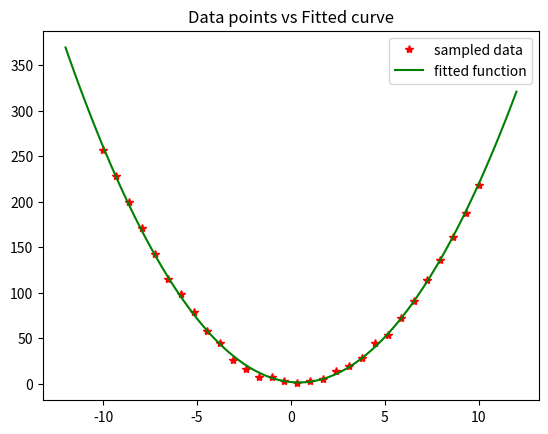

Write the Python code that produced this figure.
import numpy as np
import matplotlib.pyplot as plt


def generate_quadratic_data():
    quadratic_a = 2.4
    quadratic_b = -2.
    quadratic_c = 1.

    num_data = 30

    noise = 2 * np.random.randn(num_data)

    sampled_x = np.linspace(-10, 10., num_data)
    sampled_y = quadratic_a * sampled_x * sampled_x + quadratic_b * sampled_x + quadratic_c + noise

    return sampled_x, sampled_y


class LeastSquares:
    def __init__(self, x, y):
        self.x = x
        self.y = y

        self.data_mat = np.vstack(
            [self.x * self.x, self.x,
             np.ones_like(self.x)]).T

        self.theta = np.array([0, 0, 0.])

    def residual(self):
        pred_y = self.data_mat @ self.theta
        r = pred_y - self.y
        return r

    def cost(self):
        r = self.residual()
        return r.T @ r

    def compute_jacobian(self):
        return self.data_mat

    def least_squares_solve(self):
        for i in range(10):
            print('iteration: {} cost: {}'.format(i, self.cost()))
            J = self.compute_jacobian()
            r = self.residual()

            delta = np.linalg.solve(J.T @ J, -J.T @ r)
            self.theta += delta

            if np.linalg.norm(delta) < 1e-8:
                print('converged iteration: {} cost: {}'.format(
                    i, self.cost()))
                break

        return self.theta


def main():
    x_data, y_data = generate_quadratic_data()

    solver = LeastSquares(x_data, y_data)

    theta = solver.least_squares_solve()

    x = np.linspace(-12, 12., 100)
    a, b, c = theta
    print('fitted coefficient (a,b,c):', theta.transpose())
    pred_y = a * x * x + b * x + c

    p1 = plt.plot(x_data, y_data, '*r')
    p2 = plt.plot(x, pred_y, 'g')
    plt.legend((p1[0], p2[0]), ('sampled data', 'fitted function'))
    plt.title('Data points vs Fitted curve')
    plt.show()


if __name__ == "__main__":
    main()
